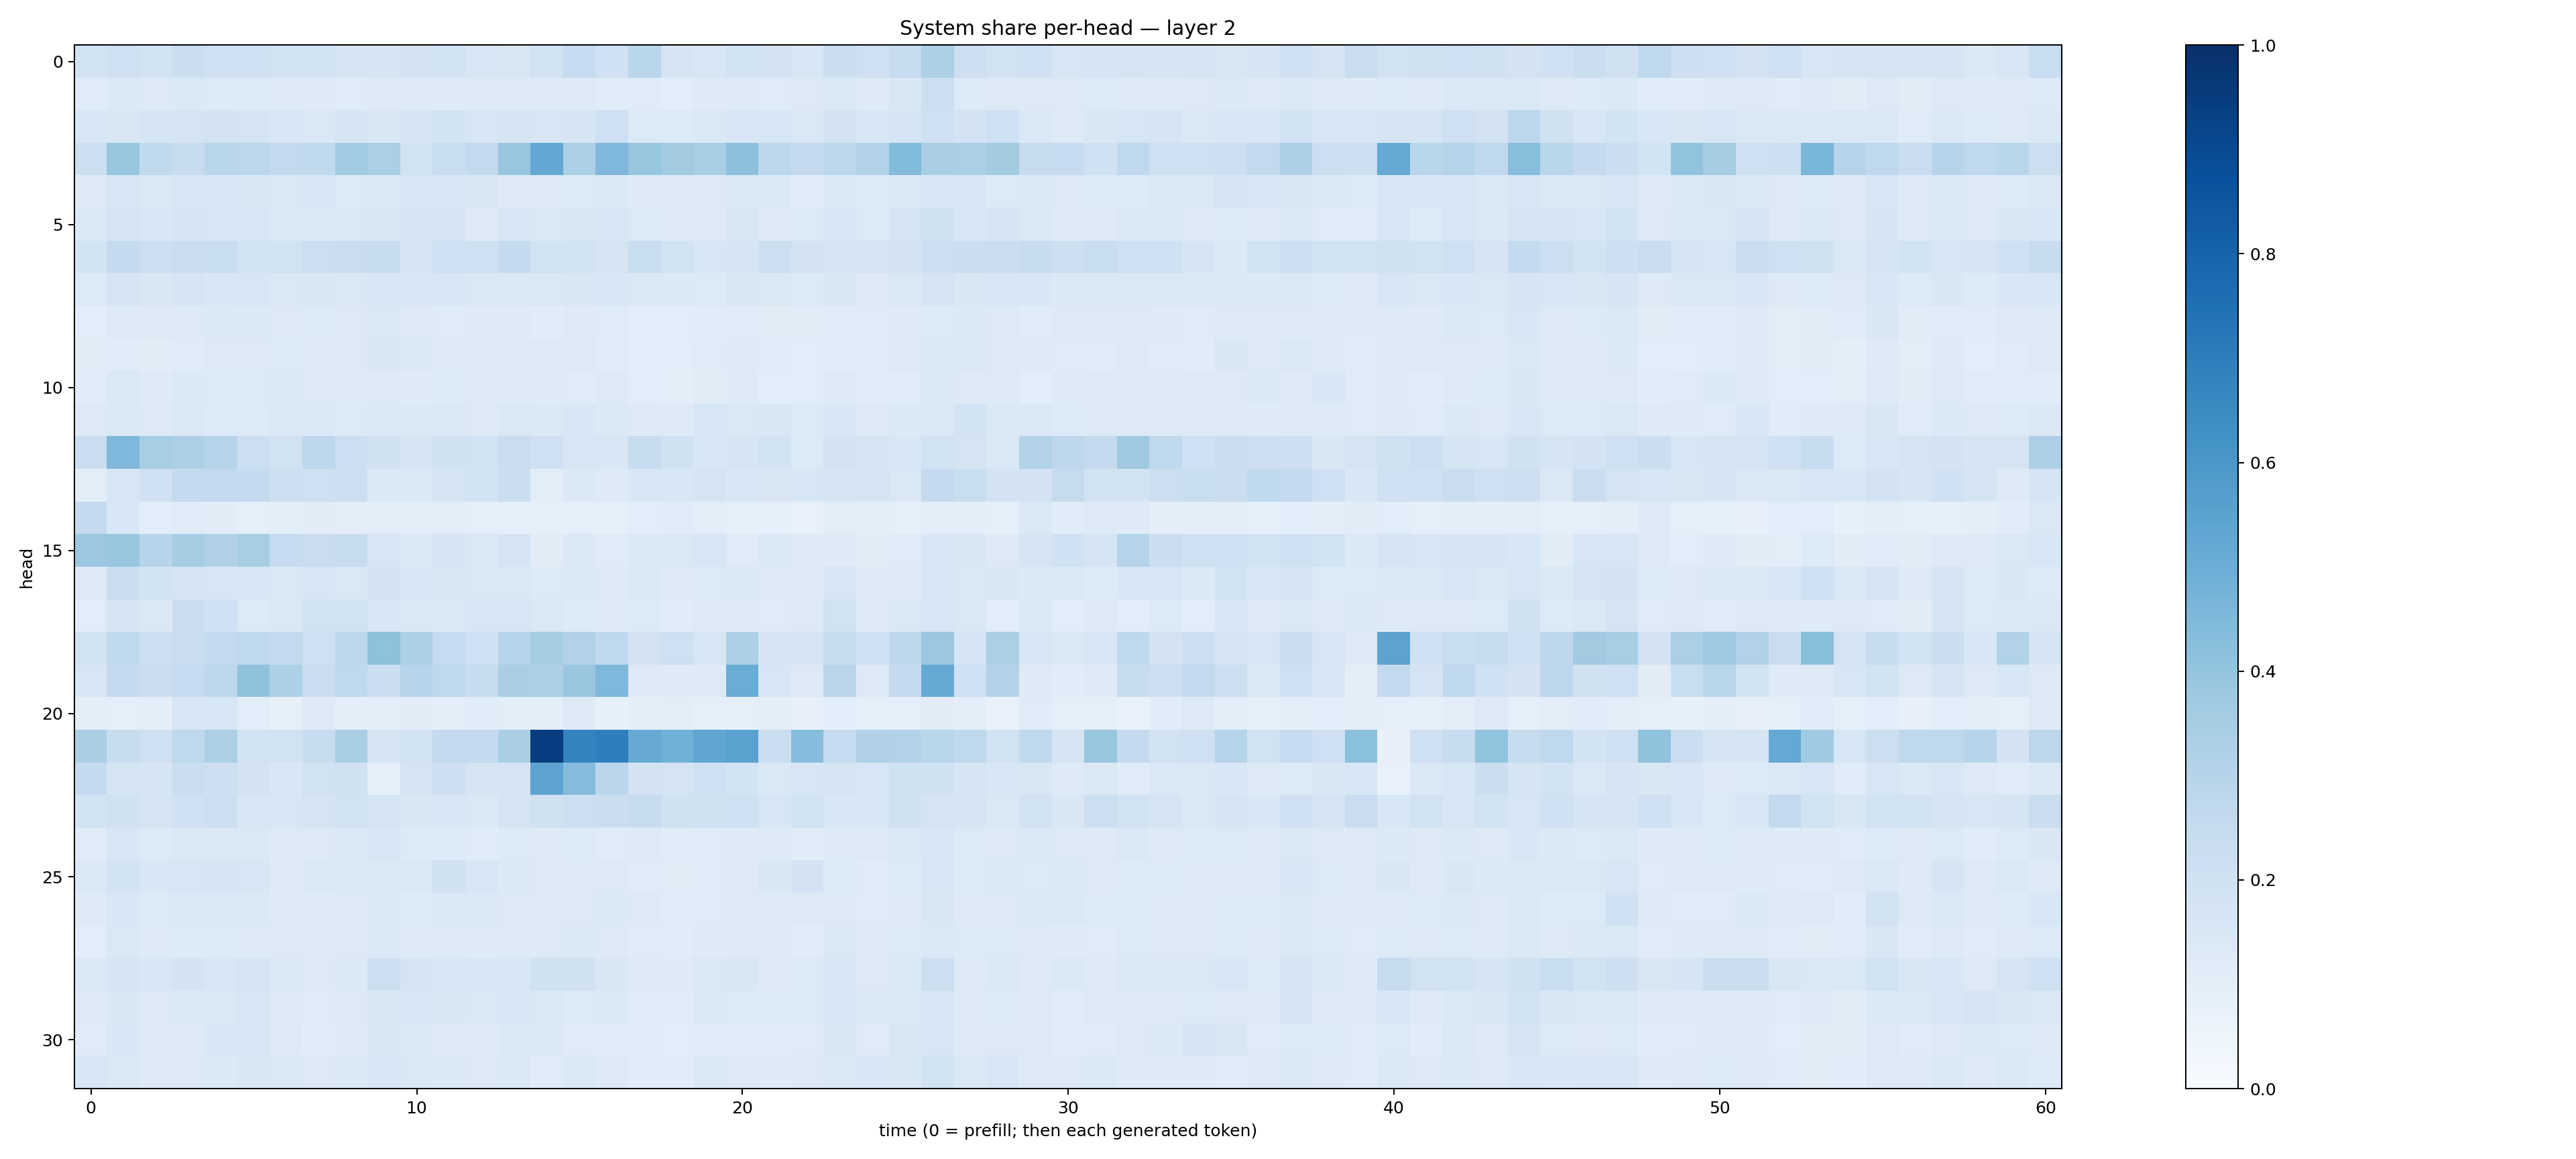

Data behind this chart, as committed beside it:
0.19181195, 0.20378068, 0.18419734, 0.22225384, 0.20102528, 0.2024189, 0.19378018, 0.1875154, 0.16546161, 0.16511704, 0.18202567, 0.19430377, 0.16344176, 0.1514578, 0.18779433, 0.24831408, 0.19998682, 0.28603756, 0.17805699, 0.16144584, 0.19272529, 0.18321183, 0.15592705, 0.22614342
0.1177, 0.1398, 0.1287, 0.1383, 0.1356, 0.1349, 0.1213, 0.1241, 0.1202, 0.129, 0.1264, 0.1227, 0.1278, 0.1277, 0.1235, 0.1282, 0.1207, 0.119, 0.108, 0.1217, 0.1248, 0.12, 0.1283, 0.1416
0.1621, 0.1492, 0.1662, 0.1779, 0.1803, 0.175, 0.1573, 0.1465, 0.1688, 0.1492, 0.1668, 0.1844, 0.1574, 0.1671, 0.1624, 0.1676, 0.2088, 0.1331, 0.1347, 0.1448, 0.1637, 0.1599, 0.1435, 0.1813
0.2174, 0.3879, 0.262, 0.2406, 0.2856, 0.2781, 0.2612, 0.2624, 0.3636, 0.3322, 0.1921, 0.2342, 0.2593, 0.3934, 0.5267, 0.331, 0.4524, 0.392, 0.3625, 0.3417, 0.415, 0.2778, 0.2516, 0.2811
0.1242, 0.1595, 0.1426, 0.1611, 0.1594, 0.1503, 0.1414, 0.157, 0.1351, 0.1431, 0.1631, 0.1623, 0.1492, 0.1325, 0.1253, 0.1353, 0.139, 0.1211, 0.1264, 0.1281, 0.1417, 0.1449, 0.1153, 0.1409
0.1401, 0.1726, 0.1556, 0.165, 0.1576, 0.1573, 0.1463, 0.1367, 0.1446, 0.1505, 0.1696, 0.167, 0.1309, 0.1528, 0.1478, 0.1518, 0.1601, 0.1328, 0.13, 0.1261, 0.1504, 0.1276, 0.135, 0.1613
0.1837, 0.2522, 0.2181, 0.2291, 0.2317, 0.1919, 0.1888, 0.2186, 0.2281, 0.2381, 0.1676, 0.2059, 0.2048, 0.2531, 0.1877, 0.1939, 0.1719, 0.2306, 0.1932, 0.1593, 0.1686, 0.2168, 0.1828, 0.1739
0.1359, 0.1758, 0.1499, 0.1703, 0.1537, 0.1568, 0.1461, 0.151, 0.143, 0.1566, 0.1539, 0.1603, 0.1459, 0.1468, 0.1473, 0.1517, 0.1533, 0.142, 0.1381, 0.1354, 0.1492, 0.1423, 0.136, 0.152
0.1068, 0.1317, 0.1268, 0.1273, 0.1395, 0.1398, 0.1299, 0.1357, 0.131, 0.1469, 0.1277, 0.1208, 0.1244, 0.1248, 0.1135, 0.1215, 0.1174, 0.1063, 0.1085, 0.1139, 0.1194, 0.1115, 0.111, 0.1176
0.1106, 0.1156, 0.1123, 0.1202, 0.1276, 0.127, 0.1337, 0.1261, 0.1278, 0.1502, 0.1386, 0.1267, 0.1269, 0.1274, 0.1259, 0.1297, 0.1208, 0.1071, 0.1074, 0.1188, 0.1215, 0.1164, 0.1089, 0.1209
0.116, 0.1449, 0.1231, 0.1373, 0.1351, 0.1347, 0.1369, 0.1259, 0.1234, 0.131, 0.1232, 0.133, 0.1254, 0.1237, 0.1222, 0.1204, 0.1261, 0.1064, 0.09839, 0.1126, 0.1213, 0.1079, 0.1079, 0.1259
0.1317, 0.1403, 0.1258, 0.1422, 0.1332, 0.1328, 0.1468, 0.1389, 0.1348, 0.1389, 0.1383, 0.1465, 0.1327, 0.1426, 0.1368, 0.1531, 0.1372, 0.1273, 0.1225, 0.1588, 0.1436, 0.1516, 0.1358, 0.1545
0.2286, 0.4514, 0.3402, 0.3257, 0.2993, 0.2151, 0.195, 0.2755, 0.2159, 0.1986, 0.1673, 0.1987, 0.1891, 0.2296, 0.2099, 0.1588, 0.1575, 0.2345, 0.1972, 0.1536, 0.168, 0.1931, 0.135, 0.1799
0.1009, 0.1635, 0.2028, 0.2569, 0.2595, 0.2561, 0.2139, 0.2085, 0.2158, 0.1369, 0.138, 0.1775, 0.1872, 0.2235, 0.1024, 0.1396, 0.1228, 0.1529, 0.155, 0.1759, 0.154, 0.1504, 0.1593, 0.1669
0.2549, 0.1537, 0.1082, 0.1197, 0.1114, 0.09093, 0.09458, 0.1119, 0.09417, 0.105, 0.09886, 0.1027, 0.08657, 0.09177, 0.09056, 0.08908, 0.09145, 0.1077, 0.1141, 0.09985, 0.09295, 0.0887, 0.07624, 0.1044
0.379, 0.3866, 0.2954, 0.3479, 0.3175, 0.341, 0.25, 0.2283, 0.242, 0.1571, 0.1395, 0.1681, 0.1446, 0.1778, 0.1131, 0.1421, 0.1179, 0.1423, 0.1431, 0.1613, 0.119, 0.1401, 0.1219, 0.1218
0.1294, 0.2208, 0.1838, 0.1655, 0.1628, 0.1527, 0.1462, 0.1598, 0.141, 0.1819, 0.1558, 0.1493, 0.1413, 0.142, 0.1357, 0.1397, 0.1324, 0.1407, 0.1291, 0.133, 0.1409, 0.1259, 0.1232, 0.1585
0.106, 0.1701, 0.1421, 0.2278, 0.2027, 0.133, 0.1428, 0.19, 0.1878, 0.1533, 0.141, 0.1368, 0.1566, 0.1591, 0.1447, 0.136, 0.1248, 0.1367, 0.1152, 0.1319, 0.1247, 0.1173, 0.1258, 0.1923
0.192, 0.2636, 0.2133, 0.2283, 0.2584, 0.273, 0.2602, 0.2103, 0.278, 0.4109, 0.3284, 0.248, 0.201, 0.296, 0.3541, 0.3154, 0.2661, 0.1835, 0.2055, 0.1609, 0.3288, 0.1715, 0.1766, 0.2411
0.1572, 0.2516, 0.2224, 0.2482, 0.2753, 0.409, 0.3285, 0.2297, 0.2714, 0.2201, 0.2952, 0.2728, 0.236, 0.3379, 0.3264, 0.3852, 0.451, 0.1325, 0.122, 0.1222, 0.5052, 0.1583, 0.1269, 0.284
0.1004, 0.08853, 0.09696, 0.1579, 0.1572, 0.1073, 0.08448, 0.1305, 0.09673, 0.1045, 0.1097, 0.09907, 0.1184, 0.1043, 0.09801, 0.1273, 0.08301, 0.09535, 0.1017, 0.09214, 0.08889, 0.0979, 0.08044, 0.1068
0.3369, 0.2358, 0.2102, 0.2713, 0.3252, 0.1914, 0.19, 0.2367, 0.3407, 0.169, 0.1879, 0.2575, 0.2605, 0.3383, 0.9429, 0.6793, 0.6971, 0.5136, 0.488, 0.5315, 0.553, 0.2217, 0.432, 0.2473
0.2514, 0.1751, 0.1691, 0.2225, 0.2117, 0.1813, 0.1554, 0.194, 0.1966, 0.09116, 0.1767, 0.2131, 0.173, 0.1795, 0.5426, 0.4347, 0.2813, 0.1828, 0.1751, 0.207, 0.1866, 0.1426, 0.1591, 0.1663
0.1862, 0.1969, 0.1787, 0.2014, 0.2185, 0.1537, 0.1564, 0.1729, 0.1908, 0.1764, 0.1488, 0.1568, 0.1465, 0.1763, 0.1955, 0.2179, 0.2255, 0.2365, 0.1955, 0.1982, 0.2084, 0.1602, 0.193, 0.1549
0.1192, 0.1568, 0.1347, 0.1433, 0.1422, 0.1465, 0.1294, 0.1256, 0.1397, 0.1536, 0.135, 0.1363, 0.1203, 0.1361, 0.1274, 0.1337, 0.1206, 0.1229, 0.1152, 0.1183, 0.1249, 0.1262, 0.1166, 0.1218
0.1415, 0.191, 0.1549, 0.1615, 0.1651, 0.1604, 0.1249, 0.142, 0.1386, 0.1402, 0.1429, 0.1961, 0.1622, 0.1385, 0.126, 0.1317, 0.1322, 0.1204, 0.1125, 0.1179, 0.1312, 0.1506, 0.1801, 0.134
0.1237, 0.1556, 0.1342, 0.1402, 0.1403, 0.1438, 0.1294, 0.1325, 0.1294, 0.1403, 0.1349, 0.1381, 0.1368, 0.1295, 0.1274, 0.1301, 0.1368, 0.1272, 0.12, 0.1187, 0.132, 0.1251, 0.1252, 0.1315
0.1092, 0.1439, 0.1261, 0.1367, 0.1358, 0.1291, 0.1256, 0.1224, 0.1269, 0.1404, 0.1316, 0.1303, 0.1225, 0.1273, 0.1321, 0.1368, 0.1254, 0.1197, 0.1144, 0.1228, 0.1281, 0.1228, 0.1167, 0.1414
0.1441, 0.1643, 0.1561, 0.1827, 0.1612, 0.1736, 0.1433, 0.1322, 0.1406, 0.2186, 0.1723, 0.1551, 0.1551, 0.1557, 0.1956, 0.197, 0.1503, 0.1302, 0.1223, 0.147, 0.1509, 0.1315, 0.1329, 0.1578
0.1313, 0.15, 0.1285, 0.1405, 0.1468, 0.161, 0.1263, 0.1209, 0.1305, 0.1506, 0.1539, 0.149, 0.1481, 0.1557, 0.1477, 0.1345, 0.1383, 0.1186, 0.1149, 0.1393, 0.1365, 0.1347, 0.1356, 0.1554
0.119, 0.1561, 0.1214, 0.1307, 0.1545, 0.1543, 0.1317, 0.114, 0.1235, 0.1493, 0.1374, 0.1293, 0.1307, 0.1421, 0.1424, 0.1188, 0.1157, 0.1161, 0.1094, 0.1158, 0.1156, 0.1134, 0.1191, 0.1501
0.1563, 0.1442, 0.1278, 0.1305, 0.1385, 0.1503, 0.141, 0.1308, 0.1387, 0.1609, 0.1452, 0.1403, 0.1284, 0.1399, 0.1195, 0.1414, 0.1293, 0.117, 0.1161, 0.1432, 0.1262, 0.1226, 0.1264, 0.1454
